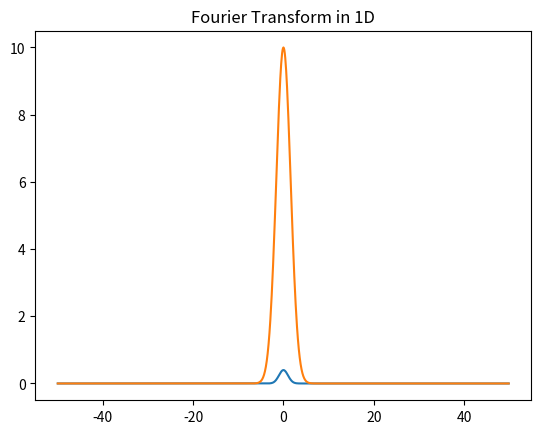

Recreate this plot in Python.
import numpy as np
import matplotlib.pyplot as plt

def gaussian(x, sigma):
    return (1/(np.sqrt(2 * np.pi * sigma * sigma))) * np.exp(-(x * x)/(2 * sigma * sigma))

x_axis = np.arange(-50, 50, .1)
y_axis1 = np.array([gaussian(i, 1) for i in x_axis])
y_axis2 = np.fft.ifftshift(np.fft.fft(np.fft.fftshift(y_axis1)))

plt.plot(x_axis, y_axis1)
plt.plot(x_axis, y_axis2)
plt.title('Fourier Transform in 1D')
plt.show()